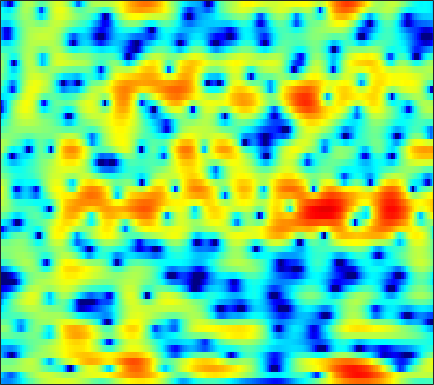

The data file committed next to this chart (first rows):
-8.2595, -8.6448, -8.9747, -9.0526, -8.9136, -8.5058, -7.8869, -7.3149, -6.4476, -5.5122, -4.5542, -3.8405, -2.9175, -2.0421, -1.4247, -0.67057, 0.0027061, 0.46314, 1.0089, 1.4839, 1.8933, 2.159, 2.4646, 2.7028
-6.154, -7.14, -8.544, -9.846, -10.48, -10.42, -9.303, -8.068, -6.314, -4.674, -3.21, -2.241, -1.113, -0.1635, 0.4407, 1.119, 1.659, 1.979, 2.303, 2.519, 2.635, 2.661, 2.619, 2.499
0.2825, 0.2792, 0.2757, 0.3031, 0.3526, 0.4675, 0.6426, 0.8111, 1.07, 1.346, 1.605, 1.767, 1.921, 1.981, 1.954, 1.799, 1.5, 1.181, 0.6278, -0.03452, -0.753, -1.277, -1.881, -2.316
-0.3398, -0.4538, -0.5965, -0.6638, -0.6471, -0.4971, -0.1964, 0.1108, 0.5826, 1.091, 1.561, 1.854, 2.134, 2.257, 2.228, 1.991, 1.484, 0.9043, -0.1952, -1.745, -3.804, -5.635, -7.683, -7.391
-7.417, -8.472, -10.47, -13.55, -17.07, -21.2, -15.81, -11.99, -8.412, -5.87, -3.974, -2.863, -1.679, -0.7694, -0.2384, 0.2928, 0.647, 0.8248, 0.9734, 1.059, 1.133, 1.21, 1.378, 1.648
-7.959, -8.127, -8.434, -8.755, -8.915, -8.83, -8.287, -7.627, -6.545, -5.398, -4.307, -3.561, -2.673, -1.902, -1.397, -0.8184, -0.3345, -0.01793, 0.358, 0.7011, 1.032, 1.284, 1.635, 2.013
-5.048, -4.796, -4.523, -4.298, -4.14, -3.904, -3.642, -3.426, -3.096, -2.726, -2.33, -2.032, -1.643, -1.289, -1.065, -0.8229, -0.6395, -0.5376, -0.4296, -0.3266, -0.1849, -0.02179, 0.2978, 0.7501
-1.062, -0.9382, -0.8944, -0.9611, -1.067, -1.249, -1.458, -1.595, -1.701, -1.668, -1.49, -1.275, -0.933, -0.619, -0.4479, -0.3607, -0.4844, -0.7529, -1.395, -2.404, -3.762, -4.867, -5.755, -4.929
0.8442, 0.714, 0.3458, -0.2816, -0.9582, -2.19, -3.867, -5.444, -7.833, -9.342, -8.137, -6.263, -3.931, -2.171, -1.216, -0.3657, 0.02191, 0.0136, -0.4045, -1.288, -2.647, -3.85, -4.997, -4.366
-1.049, -1.077, -1.271, -1.695, -2.195, -3.139, -4.398, -5.528, -7.052, -7.812, -7.074, -5.825, -4.01, -2.438, -1.48, -0.4915, 0.1743, 0.4948, 0.7375, 0.8365, 0.8632, 0.8902, 0.9942, 1.23
-3.453, -3.054, -2.632, -2.319, -2.156, -2.029, -1.968, -1.94, -1.833, -1.614, -1.289, -0.9852, -0.5166, -0.03305, 0.3085, 0.6951, 0.9706, 1.113, 1.236, 1.292, 1.3, 1.294, 1.283, 1.281
-5.679, -4.773, -3.705, -2.774, -2.146, -1.392, -0.7408, -0.3062, 0.2262, 0.6869, 1.087, 1.345, 1.625, 1.818, 1.895, 1.877, 1.744, 1.578, 1.266, 0.8707, 0.46, 0.1807, -0.1096, -0.268
-7.885, -6.518, -4.878, -3.437, -2.483, -1.327, -0.2804, 0.4253, 1.258, 1.946, 2.519, 2.864, 3.186, 3.317, 3.282, 3.032, 2.535, 1.953, 0.8577, -0.639, -2.549, -4.144, -5.789, -5.74
-10.99, -9.525, -7.79, -6.201, -5.095, -3.72, -2.414, -1.457, -0.2679, 0.8232, 1.78, 2.376, 2.985, 3.369, 3.491, 3.419, 3.022, 2.471, 1.372, -0.2291, -2.471, -4.54, -6.986, -6.554
-15.26, -14.58, -13.85, -13.18, -12.51, -11.23, -9.484, -7.979, -5.925, -3.948, -2.217, -1.129, 0.05652, 0.9577, 1.454, 1.877, 2.033, 2.018, 1.853, 1.545, 1.198, 0.9818, 0.8541, 0.9631
-20.27, -20.27, -20.59, -22.26, -25.52, -36.19, -22.3, -16.6, -11.61, -8.073, -5.473, -3.93, -2.287, -1.044, -0.3324, 0.3694, 0.8625, 1.126, 1.353, 1.503, 1.644, 1.757, 1.952, 2.212
-26.35, -22.05, -19, -17.11, -16.11, -14.71, -12.67, -10.88, -8.445, -6.154, -4.287, -3.123, -1.853, -0.9131, -0.4036, 0.05719, 0.3321, 0.4185, 0.4426, 0.4718, 0.5694, 0.7339, 1.096, 1.606
-10.78, -10.1, -9.048, -7.894, -6.973, -5.798, -4.627, -3.735, -2.595, -1.56, -0.6877, -0.1315, 0.4089, 0.6932, 0.7371, 0.5453, 0.04471, -0.5636, -1.598, -2.795, -3.777, -3.931, -3.063, -1.423
-3.009, -2.8, -2.379, -1.881, -1.488, -0.9044, -0.3339, 0.07401, 0.5859, 0.9831, 1.293, 1.439, 1.468, 1.293, 1.004, 0.3612, -0.6723, -1.73, -3.77, -6.974, -12.25, -16.08, -10.33, -5.216
-0.5285, -0.4538, -0.2859, -0.06945, 0.09249, 0.3254, 0.5676, 0.7175, 0.8748, 0.9769, 1.012, 0.9479, 0.7666, 0.4799, 0.1743, -0.3501, -0.9693, -1.492, -2.274, -2.939, -3.338, -3.334, -2.84, -1.925
0.1519, 0.1267, 0.1213, 0.1898, 0.2819, 0.4016, 0.5127, 0.5823, 0.6098, 0.5898, 0.4599, 0.2906, 0.006017, -0.3696, -0.6857, -1.109, -1.488, -1.732, -1.85, -1.772, -1.523, -1.219, -0.7129, -0.1475
-0.5967, -0.7375, -0.7413, -0.5838, -0.3742, -0.08612, 0.1425, 0.2856, 0.4016, 0.3649, 0.1465, -0.07699, -0.5622, -1.292, -1.958, -2.949, -3.907, -4.329, -4.156, -3.304, -2.018, -1.004, 0.226, 1.238
-6.596, -6.759, -5.533, -4.103, -3.252, -2.395, -1.789, -1.493, -1.174, -0.9906, -0.9126, -1.003, -1.467, -2.348, -3.445, -5.832, -10.09, -17.03, -18.28, -8.233, -3.599, -1.29, 0.95, 2.553
-14.26, -13.59, -10.34, -8.204, -7.401, -7.125, -7.297, -7.421, -7.195, -6.204, -4.925, -4.237, -3.553, -3.302, -3.42, -3.829, -4.376, -4.599, -4.094, -2.964, -1.318, -0.1271, 1.349, 2.593
-4.536, -5.099, -5.639, -6.534, -7.424, -9.536, -13.44, -19.38, -24.8, -13.23, -8.512, -6.514, -4.579, -3.423, -2.861, -2.378, -2.092, -1.832, -1.508, -1.153, -0.6009, -0.1225, 0.6319, 1.495
-0.75, -1.099, -1.68, -2.511, -3.226, -4.291, -5.413, -5.931, -6.133, -5.449, -4.525, -3.747, -2.787, -2.124, -1.747, -1.481, -1.431, -1.5, -1.919, -2.37, -3.066, -3.462, -3.456, -2.435
1.324, 1.133, 0.663, 0.1495, -0.3532, -0.959, -1.52, -1.837, -2.072, -2.177, -2.18, -2.034, -1.934, -1.828, -1.816, -1.91, -2.162, -2.615, -3.391, -4.825, -7.282, -10.57, -22.01, -13.43
2.166, 1.804, 1.126, 0.2983, -0.3836, -1.343, -2.15, -2.692, -3.135, -3.402, -3.43, -3.499, -3.628, -3.79, -3.978, -4.194, -4.359, -4.376, -4.336, -4.41, -4.401, -4.388, -3.96, -2.8
3.006, 2.314, 1.103, -0.5506, -2.005, -4.356, -6.742, -8.098, -8.439, -7.574, -6.576, -6.307, -6.303, -6.986, -7.893, -9.275, -9.912, -8.944, -6.848, -4.625, -2.74, -1.554, -0.1387, 1.109
3.494, 2.66, 1.229, -0.7544, -2.672, -6.159, -11.15, -15.69, -13.87, -9.789, -7.572, -6.828, -6.646, -7.556, -8.957, -12.15, -15.15, -12.44, -7.608, -3.9, -1.33, 0.1814, 1.776, 2.958
2.203, 1.596, 0.6039, -0.5877, -1.569, -2.931, -4.136, -4.773, -5.153, -5.083, -4.894, -4.661, -4.571, -4.571, -4.632, -4.592, -4.222, -3.583, -2.512, -1.16, 0.1418, 1.056, 2.069, 2.868
0.2376, -0.1224, -0.7369, -1.39, -1.911, -2.531, -3.068, -3.349, -3.612, -3.699, -3.649, -3.543, -3.359, -3.105, -2.876, -2.493, -1.993, -1.565, -0.9002, -0.1813, 0.5563, 1.088, 1.729, 2.266
-1.262, -1.617, -2.23, -2.848, -3.303, -3.769, -4.089, -4.195, -4.205, -4.069, -3.811, -3.628, -3.266, -2.879, -2.538, -2.057, -1.538, -1.151, -0.5674, -0.01905, 0.5496, 0.9446, 1.476, 1.967
-1.817, -2.577, -3.817, -5.234, -6.171, -7.016, -7.116, -6.816, -6.141, -5.49, -4.894, -4.527, -3.986, -3.453, -2.994, -2.37, -1.728, -1.27, -0.6891, -0.2115, 0.2407, 0.565, 1.022, 1.555
-0.5346, -1.836, -4.246, -8.081, -12.67, -24.19, -14.74, -10.63, -7.894, -6.593, -6.179, -6.031, -5.98, -5.456, -4.75, -3.519, -2.327, -1.58, -0.9726, -0.6696, -0.7329, -0.8556, -0.9446, -0.5328
2.059, 1.195, -0.3435, -2.192, -3.56, -4.877, -5.096, -4.864, -4.674, -5.143, -6.699, -9.032, -15.34, -18.93, -11.3, -6, -3.152, -1.889, -1.135, -1.287, -2.541, -4.523, -9.777, -16.81
1.802, 1.558, 1.069, 0.515, 0.07936, -0.4673, -0.9318, -1.317, -1.885, -2.672, -3.719, -4.661, -5.679, -5.729, -5.043, -3.618, -2.326, -1.653, -1.143, -1.216, -1.728, -2.352, -3.115, -3.094
-0.05468, 0.07731, 0.1896, 0.2132, 0.1769, 0.1051, -0.03673, -0.1625, -0.3884, -0.6613, -0.9609, -1.124, -1.3, -1.302, -1.198, -0.9649, -0.6949, -0.5297, -0.3758, -0.3355, -0.3871, -0.4209, -0.4304, -0.2962
-1.999, -1.565, -1.03, -0.5761, -0.2713, 0.06239, 0.3122, 0.4658, 0.5967, 0.6736, 0.7074, 0.7048, 0.6981, 0.6687, 0.6595, 0.6292, 0.5892, 0.5559, 0.4618, 0.3753, 0.2569, 0.162, 0.03864, -0.07538
-4.09, -3.353, -2.415, -1.521, -0.8881, -0.1368, 0.521, 0.931, 1.375, 1.701, 1.92, 1.987, 2.021, 1.945, 1.834, 1.63, 1.368, 1.155, 0.8382, 0.547, 0.2724, 0.05928, -0.2119, -0.5249
-7.125, -5.984, -4.414, -2.829, -1.735, -0.4213, 0.6952, 1.383, 2.124, 2.659, 2.994, 3.11, 3.1, 2.905, 2.624, 2.119, 1.473, 0.9295, 0.2352, -0.3979, -0.8111, -0.994, -1.131, -1.27
-14.38, -11.34, -7.41, -4.429, -2.626, -0.6953, 0.8232, 1.768, 2.753, 3.472, 3.911, 4.093, 4.036, 3.677, 3.188, 2.18, 0.7566, -0.6039, -2.722, -4.669, -5.403, -4.83, -3.57, -2.472
-12.97, -10.4, -7.196, -4.601, -3.02, -1.265, 0.22, 1.187, 2.323, 3.237, 3.896, 4.195, 4.309, 4.022, 3.53, 2.401, 0.6064, -1.325, -5.128, -11.43, -13.91, -9.161, -5.117, -2.878
-5.549, -5.463, -5.115, -4.742, -4.434, -3.739, -2.68, -1.669, -0.1595, 1.266, 2.468, 3.103, 3.683, 3.871, 3.742, 3.259, 2.412, 1.572, 0.3685, -0.7034, -1.339, -1.442, -1.316, -1.187
-2.882, -3.672, -5.12, -7.325, -9.698, -13.53, -12.02, -8.176, -4.168, -1.288, 0.7852, 1.932, 3.019, 3.706, 3.975, 4.062, 3.892, 3.634, 3.129, 2.569, 1.954, 1.435, 0.6562, -0.3281
-1.256, -2.214, -3.846, -5.87, -7.526, -9.213, -8.638, -6.857, -4.152, -1.804, 0.03536, 1.196, 2.345, 3.161, 3.585, 3.885, 3.948, 3.868, 3.599, 3.157, 2.57, 2.01, 1.059, -0.194
-0.105, -0.9207, -2.08, -3.175, -3.842, -4.365, -4.264, -3.76, -2.74, -1.484, -0.2244, 0.6555, 1.623, 2.321, 2.67, 2.924, 2.957, 2.861, 2.654, 2.338, 1.936, 1.593, 1.033, 0.3046
0.655, -0.2505, -1.669, -3.299, -4.589, -6.041, -6.437, -5.787, -4.097, -2.241, -0.5898, 0.3719, 1.357, 1.934, 2.104, 2.049, 1.698, 1.304, 0.7408, 0.3728, 0.3045, 0.4255, 0.6979, 0.9267
1.03, 0.1109, -1.556, -3.994, -6.658, -12.86, -22.85, -12.48, -6.143, -2.639, -0.3683, 0.7433, 1.709, 2.083, 1.977, 1.312, -0.05557, -1.617, -4.557, -7.178, -5.985, -3.693, -1.024, 0.7933
-0.1748, -0.6306, -1.435, -2.422, -3.224, -4.031, -4.147, -3.61, -2.364, -0.9571, 0.2872, 0.9743, 1.577, 1.754, 1.571, 0.8264, -0.5527, -2.081, -4.761, -7.131, -6.053, -3.888, -1.294, 0.5612
-2.564, -2.671, -2.863, -2.999, -3.005, -2.825, -2.41, -1.968, -1.232, -0.4367, 0.2937, 0.7777, 1.23, 1.456, 1.467, 1.271, 0.8811, 0.5151, 0.05226, -0.1735, -0.05572, 0.2258, 0.7359, 1.227
-5.521, -5.878, -6.194, -6.112, -5.711, -4.867, -3.803, -2.965, -1.877, -0.8793, -0.02646, 0.5308, 1.112, 1.522, 1.726, 1.892, 1.947, 1.944, 1.916, 1.9, 1.907, 1.932, 1.937, 1.861
-9.365, -11.31, -14.15, -14.64, -12.53, -9.182, -6.427, -4.752, -2.961, -1.547, -0.4173, 0.2498, 0.9705, 1.505, 1.802, 2.085, 2.27, 2.364, 2.452, 2.494, 2.507, 2.493, 2.418, 2.247
-9.458, -11.47, -14.47, -15.09, -12.8, -9.314, -6.487, -4.812, -3.002, -1.597, -0.4999, 0.126, 0.7726, 1.223, 1.452, 1.637, 1.743, 1.794, 1.858, 1.942, 2.05, 2.125, 2.213, 2.242
-5.757, -6.202, -6.548, -6.403, -5.958, -4.993, -3.826, -2.926, -1.8, -0.8285, -0.07093, 0.3614, 0.7148, 0.8385, 0.7909, 0.58, 0.266, 0.03411, -0.1549, -0.06926, 0.2882, 0.6835, 1.261, 1.784
-3.599, -3.786, -3.914, -3.8, -3.554, -2.976, -2.204, -1.547, -0.6835, 0.08274, 0.6457, 0.9214, 0.9992, 0.7115, 0.2233, -0.8222, -2.385, -3.837, -5.618, -5.811, -4.017, -2.312, -0.3491, 1.138
-4.083, -4.571, -5.141, -5.466, -5.341, -4.633, -3.386, -2.325, -0.95, 0.1911, 1.015, 1.365, 1.486, 1.138, 0.5271, -0.8782, -3.145, -5.708, -10.74, -11.94, -6.551, -3.497, -0.6895, 1.21
-7.513, -8.526, -10.51, -13.9, -16.78, -13.76, -8.355, -5.384, -2.539, -0.573, 0.7492, 1.349, 1.748, 1.715, 1.437, 0.7663, -0.1091, -0.7786, -1.459, -1.571, -1.051, -0.3719, 0.6687, 1.642
